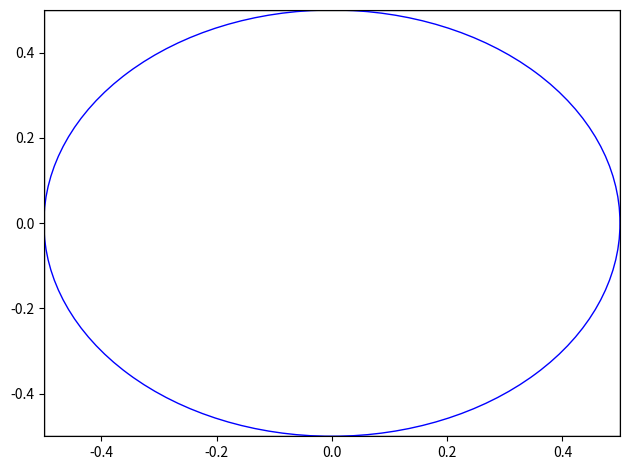

Source code (Python):
from itertools import count
import matplotlib.pyplot as plt
from matplotlib.animation import FuncAnimation
from mpl_toolkits.mplot3d import Axes3D
from numpy import random

square = plt.Rectangle((-0.5, -0.5), 1, 1, fill=False)
circle = plt.Circle((0, 0), 0.5, color='b', fill=False)
fig, ax = plt.subplots()
ax.add_patch(square)
ax.add_patch(circle)
ax.set_xlim(-0.5, 0.5)
ax.set_ylim(-0.5, 0.5)
x = 0

index = count()
next(index)


def animate(*args, **kwargs):
    num = next(index)
    global x
    if num == 10000:
        ani.event_source.stop()
    k = random.uniform(low=-1, high=1, size=2)
    if k[0] ** 2 + k[1] ** 2 <= 1:
        x += 1
    print(x / num * 4)
    ax.scatter(k[0], k[1], s=1, c='black')


ani = FuncAnimation(plt.gcf(), animate, interval=0)

plt.tight_layout()
plt.show()
